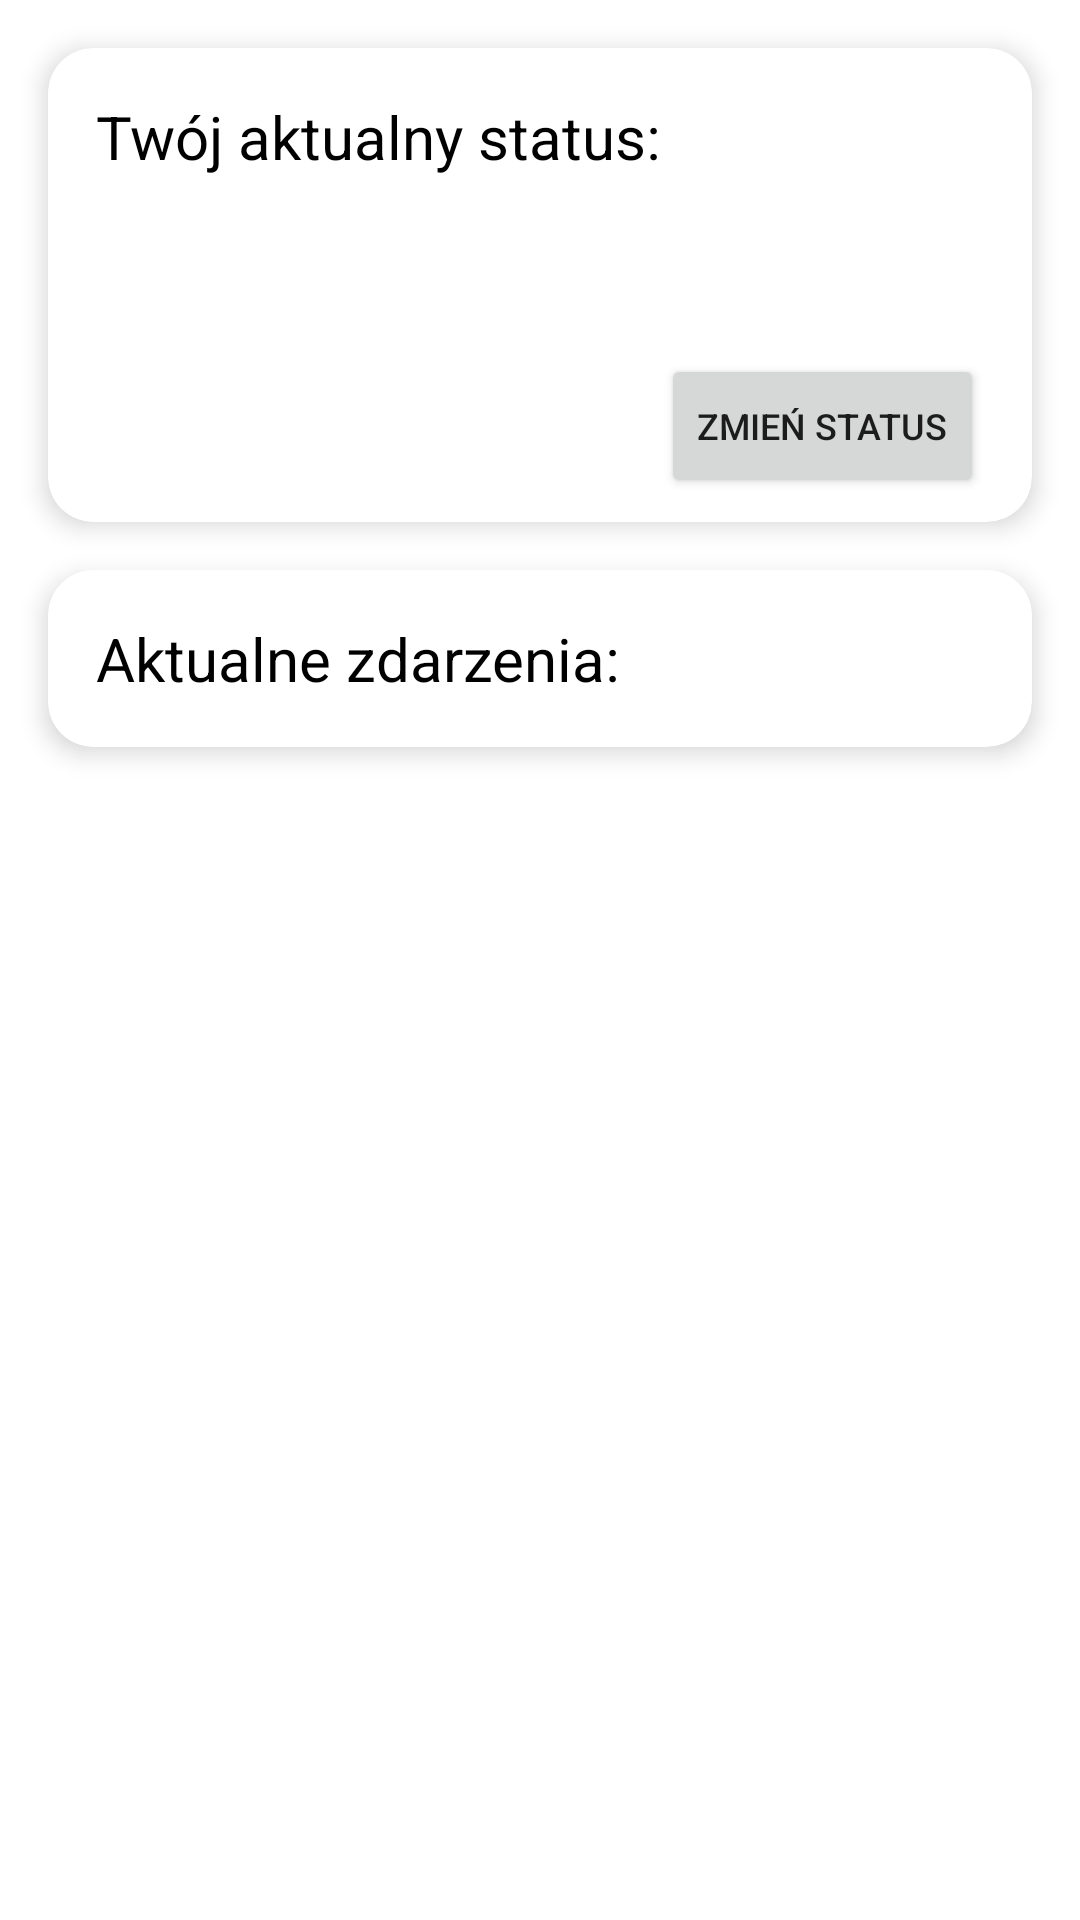

Reconstruct the res/layout file that produces this screen, plus the resources it refers to.
<!-- AndroidManifest.xml: application theme Theme.RemizaOSP -->
<!-- res/layout/fragment_dashboard.xml -->
<?xml version="1.0" encoding="utf-8"?>
<RelativeLayout xmlns:android="http://schemas.android.com/apk/res/android"
    xmlns:app="http://schemas.android.com/apk/res-auto"
    xmlns:tools="http://schemas.android.com/tools"
    android:layout_width="match_parent"
    android:layout_height="match_parent"
    tools:context=".fragments.main.DashboardFragment">

    <androidx.cardview.widget.CardView
        android:id="@+id/status_card"
        android:layout_width="match_parent"
        android:layout_height="wrap_content"

        app:cardCornerRadius="15dp"
        app:cardElevation="5dp"

        android:layout_marginTop="16dp"
        android:layout_marginStart="16dp"
        android:layout_marginEnd="16dp">

        <RelativeLayout
            android:layout_width="match_parent"
            android:layout_height="match_parent">

            <TextView
                android:id="@+id/txt1"
                android:layout_width="wrap_content"
                android:layout_height="wrap_content"

                android:text="Twój aktualny status:"
                android:textSize="20sp"
                android:textColor="@color/text"

                android:layout_marginTop="16dp"
                android:layout_marginStart="16dp"/>

            <TextView
                android:id="@+id/txt_status"
                android:layout_width="wrap_content"
                android:layout_height="wrap_content"


                android:textSize="20sp"
                android:textStyle="bold"

                android:layout_below="@id/txt1"
                android:layout_marginTop="16dp"
                android:layout_marginStart="16dp"
                />

            <Button
                android:id="@+id/btn_changeStatus"
                android:layout_width="wrap_content"
                android:layout_height="wrap_content"

                android:text="Zmień status"

                android:textSize="12sp"
                android:layout_below="@id/txt_status"
                android:layout_alignParentEnd="true"
                android:layout_marginTop="16dp"
                android:layout_marginEnd="16dp"
                />

            <Space
                android:layout_width="wrap_content"
                android:layout_height="8dp"
                android:layout_below="@id/btn_changeStatus"
                />

        </RelativeLayout>


    </androidx.cardview.widget.CardView>


    <androidx.cardview.widget.CardView
        android:id="@+id/event_card"
        android:layout_width="match_parent"
        android:layout_height="wrap_content"

        app:cardCornerRadius="15dp"
        app:cardElevation="5dp"

        android:layout_below="@id/status_card"
        android:layout_marginTop="16dp"
        android:layout_marginStart="16dp"
        android:layout_marginEnd="16dp">

        <RelativeLayout
            android:layout_width="match_parent"
            android:layout_height="match_parent">

            <TextView
                android:id="@+id/tvCurrentEvents"
                android:layout_width="match_parent"
                android:layout_height="wrap_content"
                android:text="Aktualne zdarzenia:"
                android:textColor="@color/text"
                android:textSize="20sp"

                android:layout_marginTop="16dp"
                android:layout_marginStart="16dp"/>

            <Space
                android:layout_width="match_parent"
                android:layout_height="16dp"
                android:layout_below="@id/tvCurrentEvents"
                />

        </RelativeLayout>

    </androidx.cardview.widget.CardView>

    <androidx.viewpager2.widget.ViewPager2
        android:id="@+id/pager"
        android:layout_width="match_parent"
        android:layout_height="match_parent"
        android:layout_below="@id/event_card"

        />

    <com.google.android.material.floatingactionbutton.FloatingActionButton
        android:id="@+id/add_fab"
        android:layout_width="wrap_content"
        android:layout_height="wrap_content"
        android:layout_marginEnd="16dp"
        android:layout_marginBottom="16dp"
        android:layout_alignParentBottom="true"
        android:layout_alignParentEnd="true"
        android:src="@drawable/ic_baseline_add_24"
        app:fabCustomSize="64dp"
        android:visibility="gone"
        app:maxImageSize="32dp"
        />

</RelativeLayout>
<!-- resources referenced by this layout -->
<resources>
  <color name="text">#FF000000</color>
  <style name="Theme.RemizaOSP" parent="Theme.MaterialComponents.DayNight.NoActionBar">
          
          <item name="colorPrimary">@color/action</item>
          <item name="colorPrimaryVariant">@color/action</item>
          <item name="colorOnPrimary">@color/background</item>
          
          <item name="colorSecondary">@color/action</item>
          <item name="colorSecondaryVariant">@color/action</item>
          <item name="colorOnSecondary">@color/text</item>
          <item name="android:statusBarColor">?attr/colorPrimaryVariant</item>
      </style>
  <color name="action">#FF5F1F</color>
  <color name="background">#FFFFFFFF</color>
</resources>
